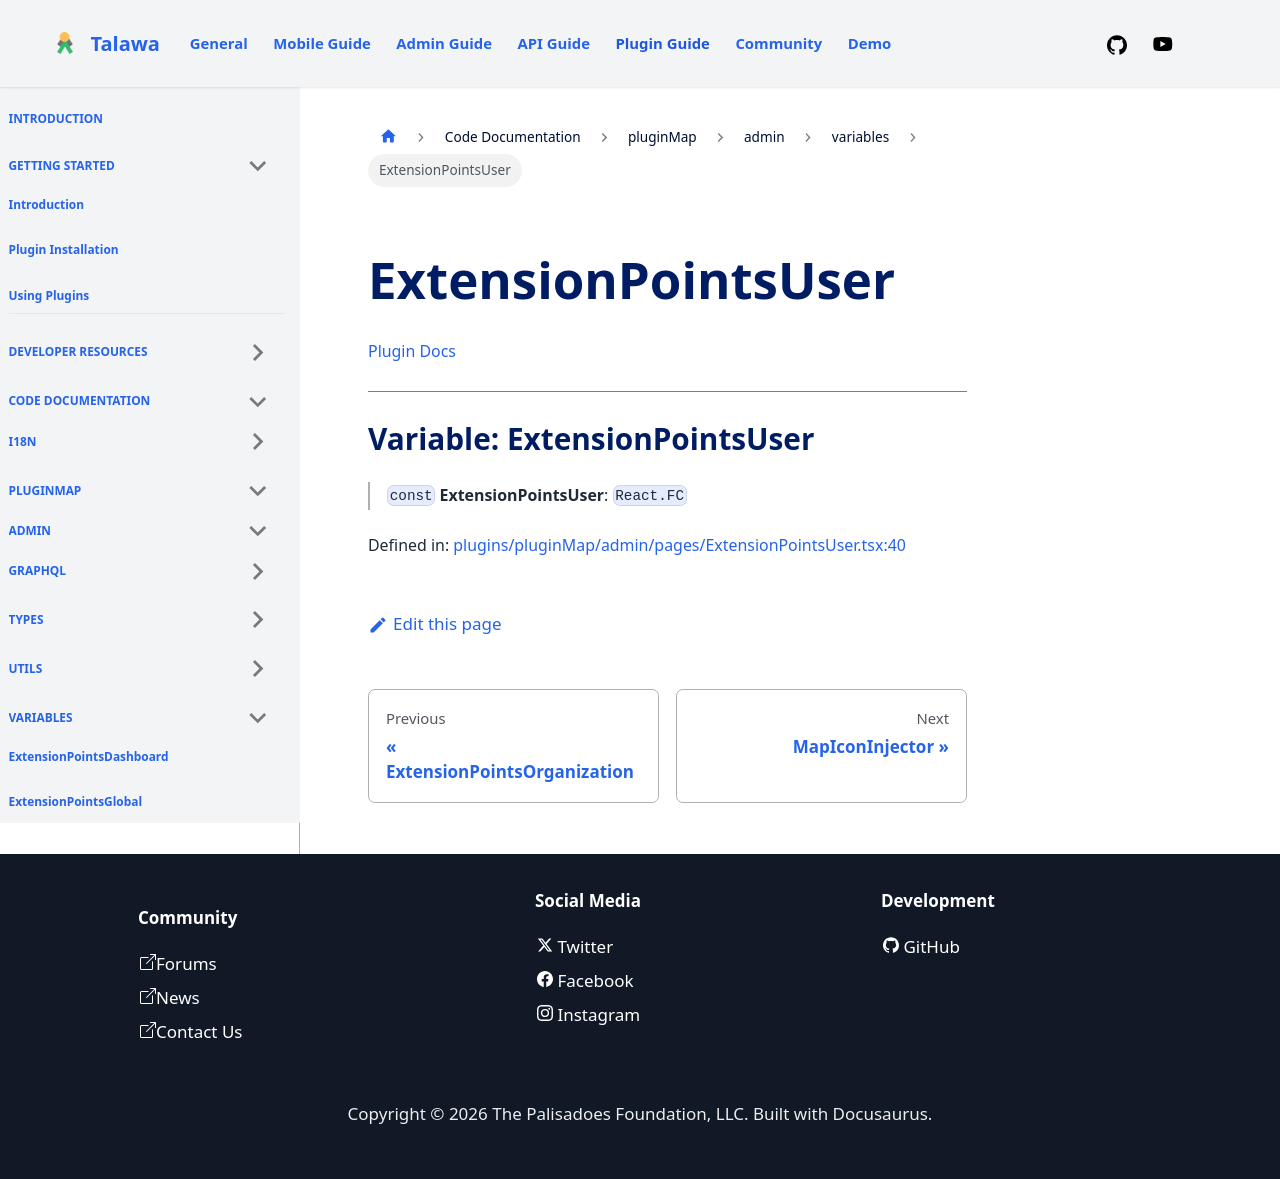

repository: PalisadoesFoundation/talawa-plugin · page: docs/auto-docs/pluginMap/admin/variables/ExtensionPointsUser/index.html · generator: docusaurus

[Plugin Docs](/)

***

# Variable: ExtensionPointsUser

> `const` **ExtensionPointsUser**: `React.FC`

Defined in: [plugins/pluginMap/admin/pages/ExtensionPointsUser.tsx:40](https://github.com/PalisadoesFoundation/talawa-plugin/tree/main/plugins/pluginMap/admin/pages/ExtensionPointsUser.tsx#L40)
